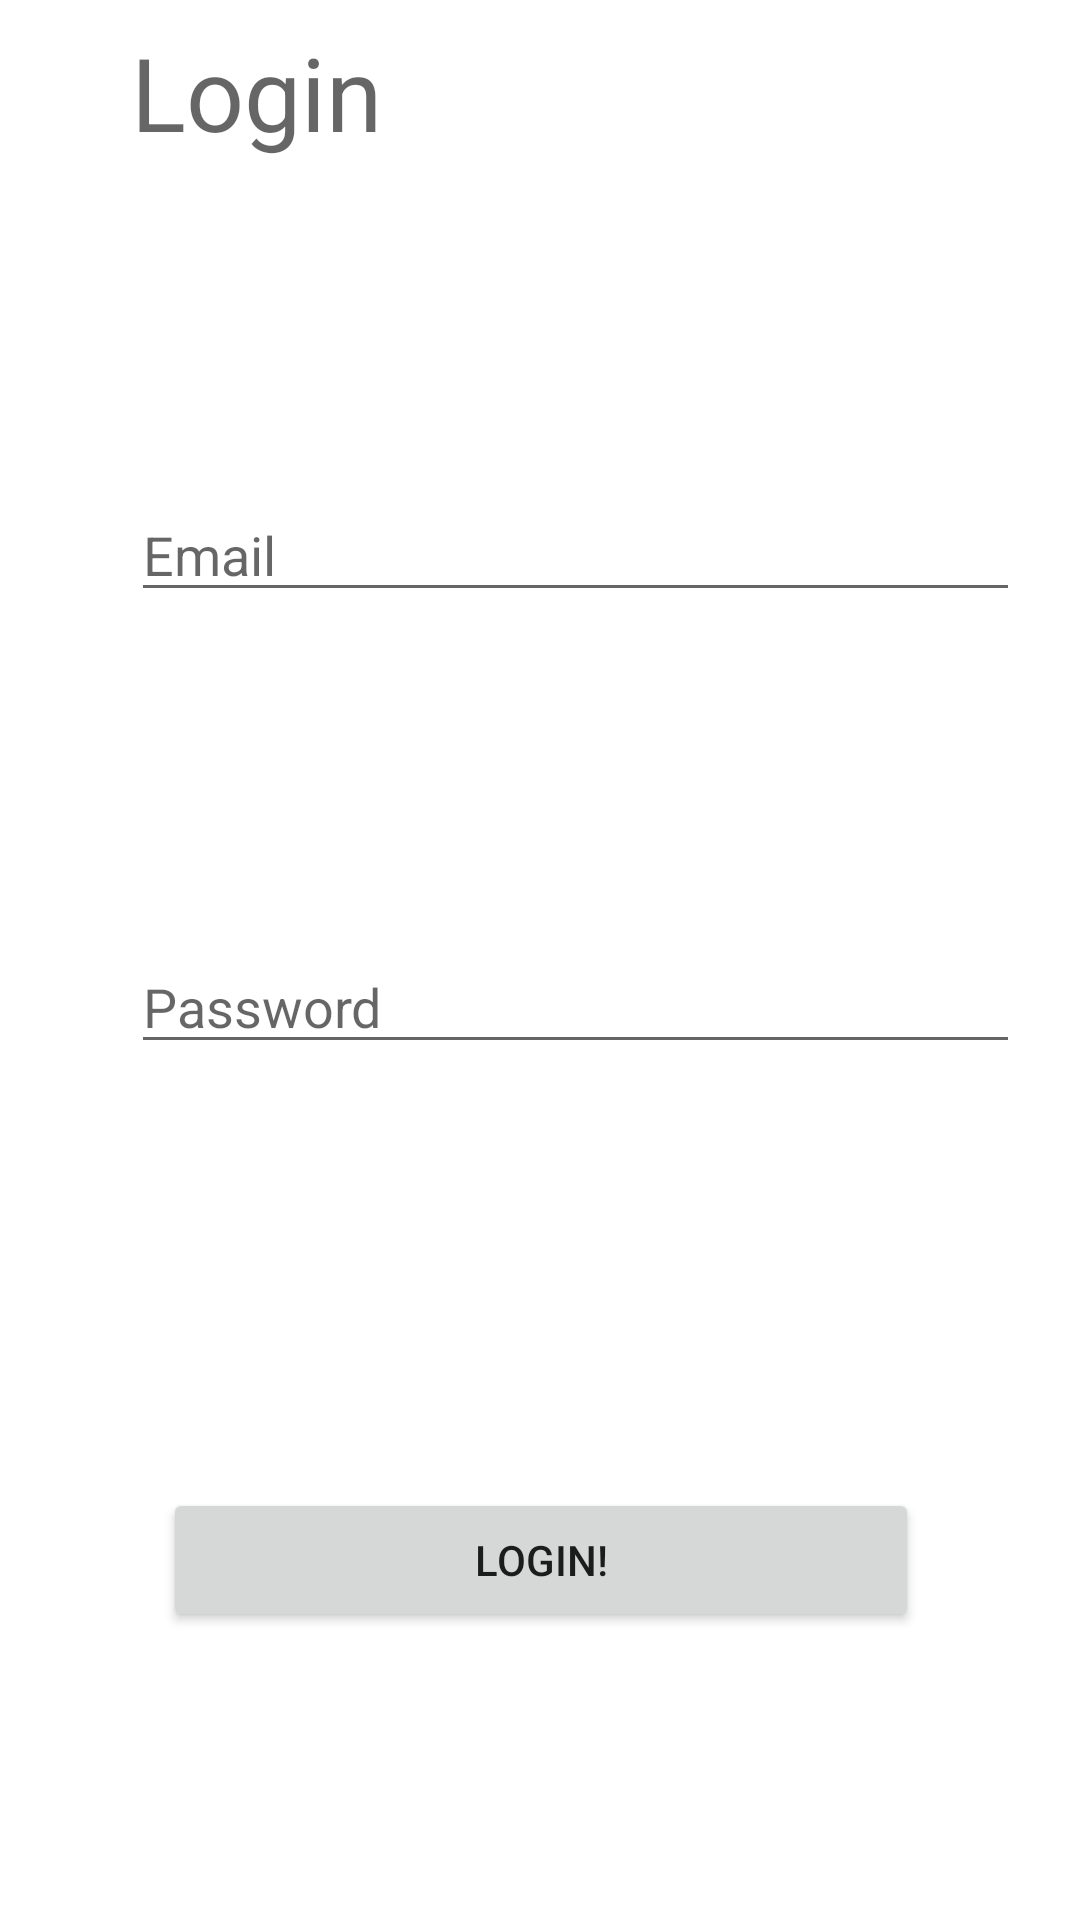

This screen was rendered from an Android layout file. Write that file and the resources it references.
<!-- AndroidManifest.xml: application theme Theme.CardDeck -->
<!-- res/layout/fragment_login.xml -->
<?xml version="1.0" encoding="utf-8"?>
<androidx.constraintlayout.widget.ConstraintLayout xmlns:android="http://schemas.android.com/apk/res/android"
    xmlns:app="http://schemas.android.com/apk/res-auto"
    xmlns:tools="http://schemas.android.com/tools"
    android:layout_width="match_parent"
    android:layout_height="match_parent">

    <TextView
        android:id="@+id/tvActionTitle"
        android:layout_width="wrap_content"
        android:layout_height="wrap_content"
        android:layout_marginTop="8dp"
        android:text="Login"
        android:textAppearance="@style/TextAppearance.AppCompat.Display1"
        android:textColor="@color/material_on_surface_emphasis_medium"
        app:layout_constraintEnd_toStartOf="@+id/guideline2"
        app:layout_constraintHorizontal_bias="0.1"
        app:layout_constraintStart_toStartOf="@+id/guideline"
        app:layout_constraintTop_toTopOf="parent"
        app:layout_constraintVertical_chainStyle="spread" />

    <Button
        android:id="@+id/btnLogin"
        android:layout_width="252dp"
        android:layout_height="48dp"
        android:layout_marginBottom="96dp"
        android:text="Login!"
        app:layout_constraintBottom_toBottomOf="parent"
        app:layout_constraintEnd_toEndOf="parent"
        app:layout_constraintHorizontal_bias="0.503"
        app:layout_constraintStart_toStartOf="parent" />

    <EditText
        android:id="@+id/etPassword"
        android:layout_width="0dp"
        android:layout_height="wrap_content"
        android:layout_marginBottom="32dp"
        android:ems="10"
        android:fontFamily="sans-serif"
        android:hint="Password"
        android:inputType="textPassword"
        app:layout_constraintBottom_toTopOf="@+id/btnLogin"
        app:layout_constraintEnd_toStartOf="@+id/guideline2"
        app:layout_constraintHorizontal_bias="0.5"
        app:layout_constraintStart_toStartOf="@+id/etEmail"
        app:layout_constraintTop_toBottomOf="@+id/etEmail" />

    <EditText
        android:id="@+id/etEmail"
        android:layout_width="0dp"
        android:layout_height="wrap_content"
        android:ems="10"
        android:hint="Email"
        android:inputType="textEmailAddress"
        app:layout_constraintBottom_toTopOf="@+id/etPassword"
        app:layout_constraintEnd_toStartOf="@+id/guideline2"
        app:layout_constraintHorizontal_bias="1.0"
        app:layout_constraintStart_toStartOf="@+id/tvActionTitle"
        app:layout_constraintTop_toBottomOf="@+id/tvActionTitle"
        app:layout_constraintVertical_chainStyle="spread" />

    <androidx.constraintlayout.widget.Guideline
        android:id="@+id/guideline"
        android:layout_width="wrap_content"
        android:layout_height="wrap_content"
        android:orientation="vertical"
        app:layout_constraintGuide_begin="20dp" />

    <androidx.constraintlayout.widget.Guideline
        android:id="@+id/guideline2"
        android:layout_width="wrap_content"
        android:layout_height="wrap_content"
        android:orientation="vertical"
        app:layout_constraintGuide_end="20dp" />
</androidx.constraintlayout.widget.ConstraintLayout>
<!-- resources referenced by this layout -->
<resources>
  <style name="Theme.CardDeck" parent="Theme.MaterialComponents.DayNight.DarkActionBar">
          
          <item name="colorPrimary">@color/purple_500</item>
          <item name="colorPrimaryVariant">@color/purple_700</item>
          <item name="colorOnPrimary">@color/white</item>
          
          <item name="colorSecondary">@color/teal_200</item>
          <item name="colorSecondaryVariant">@color/teal_700</item>
          <item name="colorOnSecondary">@color/black</item>
          
          <item name="android:statusBarColor" tools:targetApi="l">?attr/colorPrimaryVariant</item>
          
      </style>
  <!-- not gathered from this repository: default colours our renderer supplied (Android Studio template values) -->
  <color name="purple_500">#FF6200EE</color>
  <color name="purple_700">#FF3700B3</color>
  <color name="teal_200">#FF03DAC5</color>
  <color name="teal_700">#FF018786</color>
  <color name="black">#FF000000</color>
  <color name="white">#FFFFFFFF</color>
</resources>
